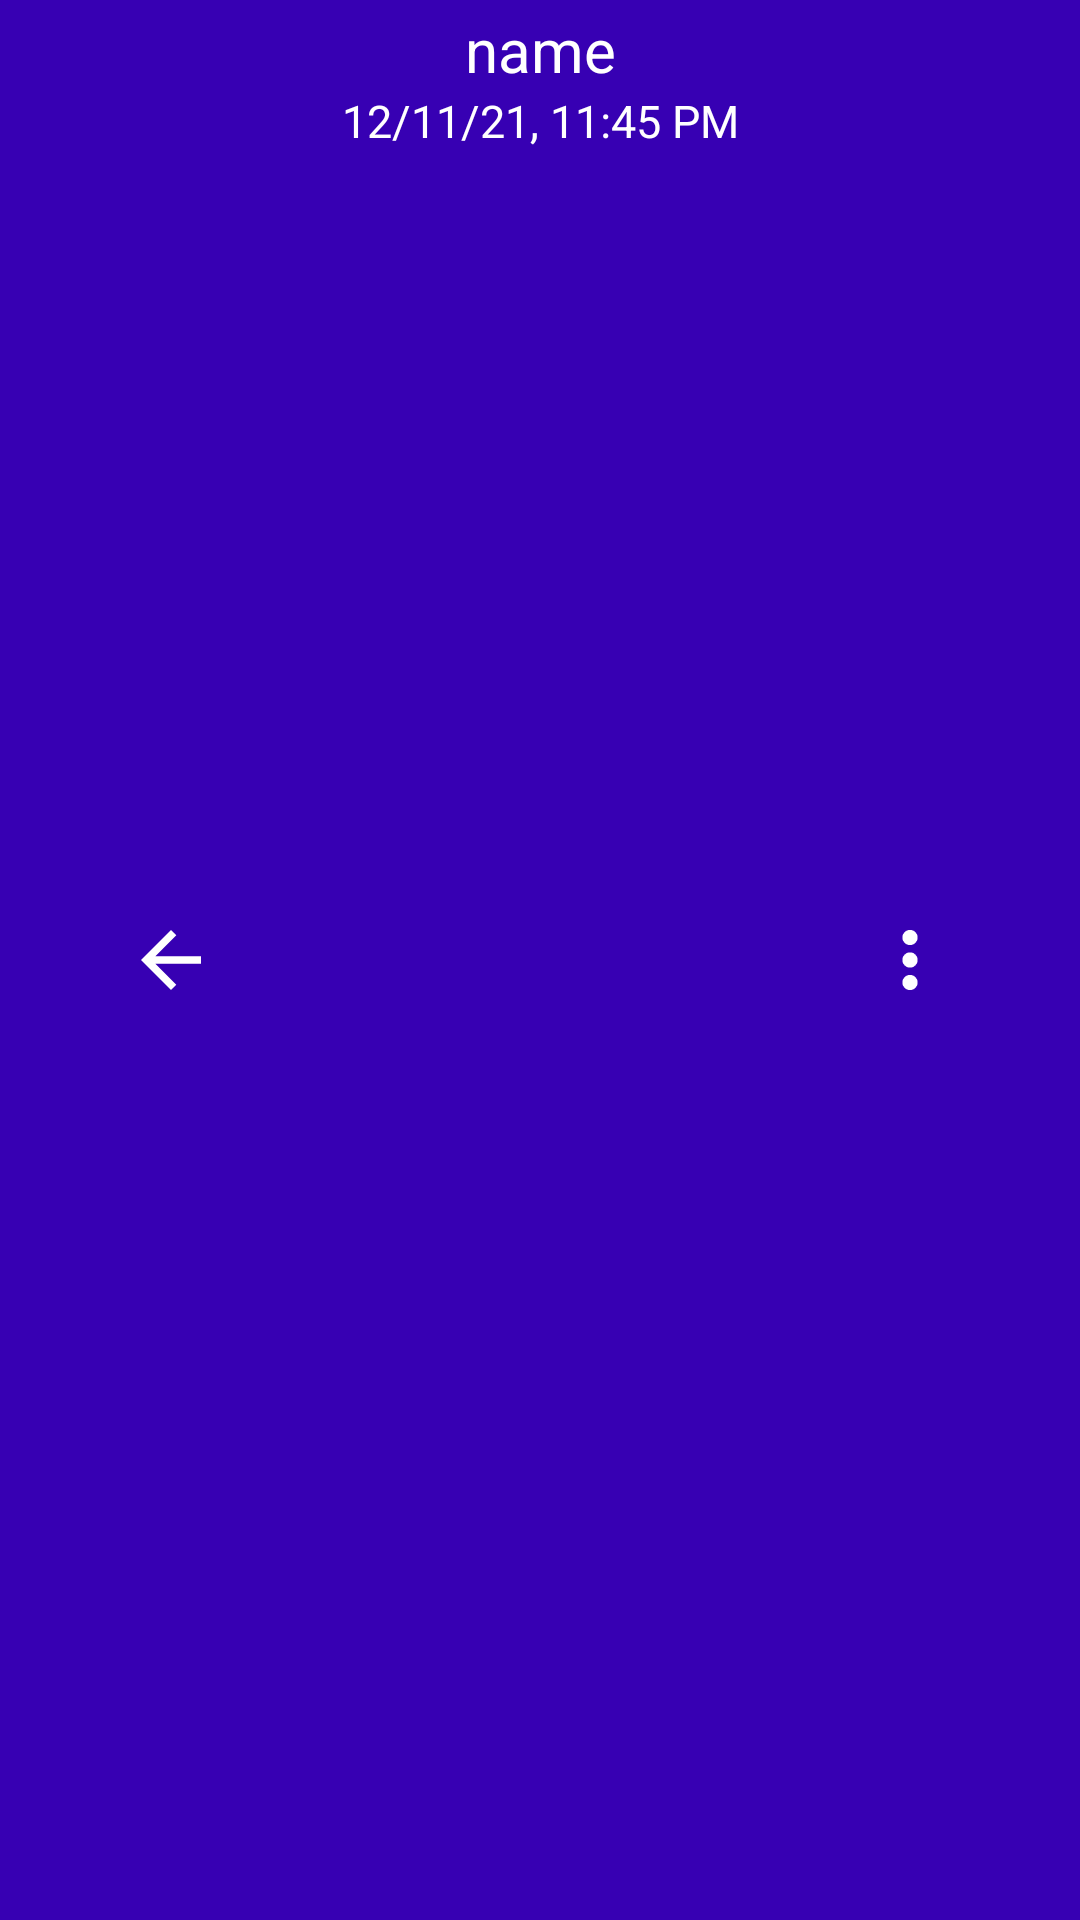

Write the Android layout XML for this screen, with the resource values it uses.
<!-- AndroidManifest.xml: application theme Theme.BolChal -->
<!-- res/layout/image_action_bar.xml -->
<?xml version="1.0" encoding="utf-8"?>
<androidx.constraintlayout.widget.ConstraintLayout xmlns:android="http://schemas.android.com/apk/res/android"
    xmlns:app="http://schemas.android.com/apk/res-auto"
    android:layout_width="match_parent"
    android:layout_height="?attr/actionBarSize"
    android:background="@color/purple_700">

    <ImageView
        android:id="@+id/img_action_back"
        android:layout_width="30dp"
        android:layout_height="30dp"
        android:src="@drawable/ic_baseline_arrow_back_24"
        app:layout_constraintBottom_toBottomOf="parent"
        app:layout_constraintEnd_toStartOf="@+id/img_action_date"
        app:layout_constraintStart_toStartOf="parent"
        app:layout_constraintTop_toTopOf="parent" />

    <TextView
        android:id="@+id/img_action_name"
        android:layout_width="wrap_content"
        android:layout_height="wrap_content"
        android:text="name"
        android:textColor="@color/white"
        android:textSize="20sp"
        app:layout_constraintBottom_toBottomOf="@+id/img_action_back"
        app:layout_constraintEnd_toEndOf="parent"
        app:layout_constraintStart_toStartOf="parent"
        app:layout_constraintTop_toTopOf="parent"
        app:layout_constraintVertical_bias="0.01" />

    <TextView
        android:id="@+id/img_action_date"
        android:layout_width="wrap_content"
        android:layout_height="wrap_content"
        android:text="12/11/21, 11:45 PM"
        android:textColor="@color/white"
        android:textSize="15sp"
        app:layout_constraintEnd_toEndOf="@+id/img_action_name"
        app:layout_constraintStart_toStartOf="@+id/img_action_name"
        app:layout_constraintTop_toBottomOf="@+id/img_action_name" />

    <ImageView
        android:id="@+id/img_action_menu"
        android:layout_width="20dp"
        android:layout_height="20dp"
        android:src="@drawable/three_dots"
        app:layout_constraintBottom_toBottomOf="parent"
        app:layout_constraintEnd_toEndOf="parent"
        app:layout_constraintStart_toEndOf="@+id/img_action_date"
        app:layout_constraintTop_toTopOf="parent" />



</androidx.constraintlayout.widget.ConstraintLayout>
<!-- resources referenced by this layout -->
<resources>
  <color name="purple_700">#FF3700B3</color>
  <color name="white">#FFFFFFFF</color>
  <!-- drawable ic_baseline_arrow_back_24 (drawable) -->
  <vector android:height="124dp" android:tint="#FFFFFF"
      android:viewportHeight="24" android:viewportWidth="24"
      android:width="124dp" xmlns:android="http://schemas.android.com/apk/res/android">
      <path android:fillColor="@android:color/white" android:pathData="M20,11H7.83l5.59,-5.59L12,4l-8,8 8,8 1.41,-1.41L7.83,13H20v-2z"/>
  </vector>
  <!-- drawable three_dots: png bitmap (drawable, 627 bytes) -->
  <style name="Theme.BolChal" parent="Theme.MaterialComponents.DayNight.DarkActionBar">
          
          <item name="colorPrimary">@color/purple_500</item>
          <item name="colorPrimaryVariant">@color/purple_700</item>
          <item name="colorOnPrimary">@color/white</item>
          
          <item name="colorSecondary">@color/teal_200</item>
          <item name="colorSecondaryVariant">@color/teal_700</item>
          <item name="colorOnSecondary">@color/black</item>
          
          <item name="android:statusBarColor" tools:targetApi="l">?attr/colorPrimaryVariant</item>
          
      </style>
  <color name="purple_500">#FF6200EE</color>
  <color name="teal_200">#FF03DAC5</color>
  <color name="teal_700">#FF018786</color>
  <color name="black">#FF000000</color>
</resources>
